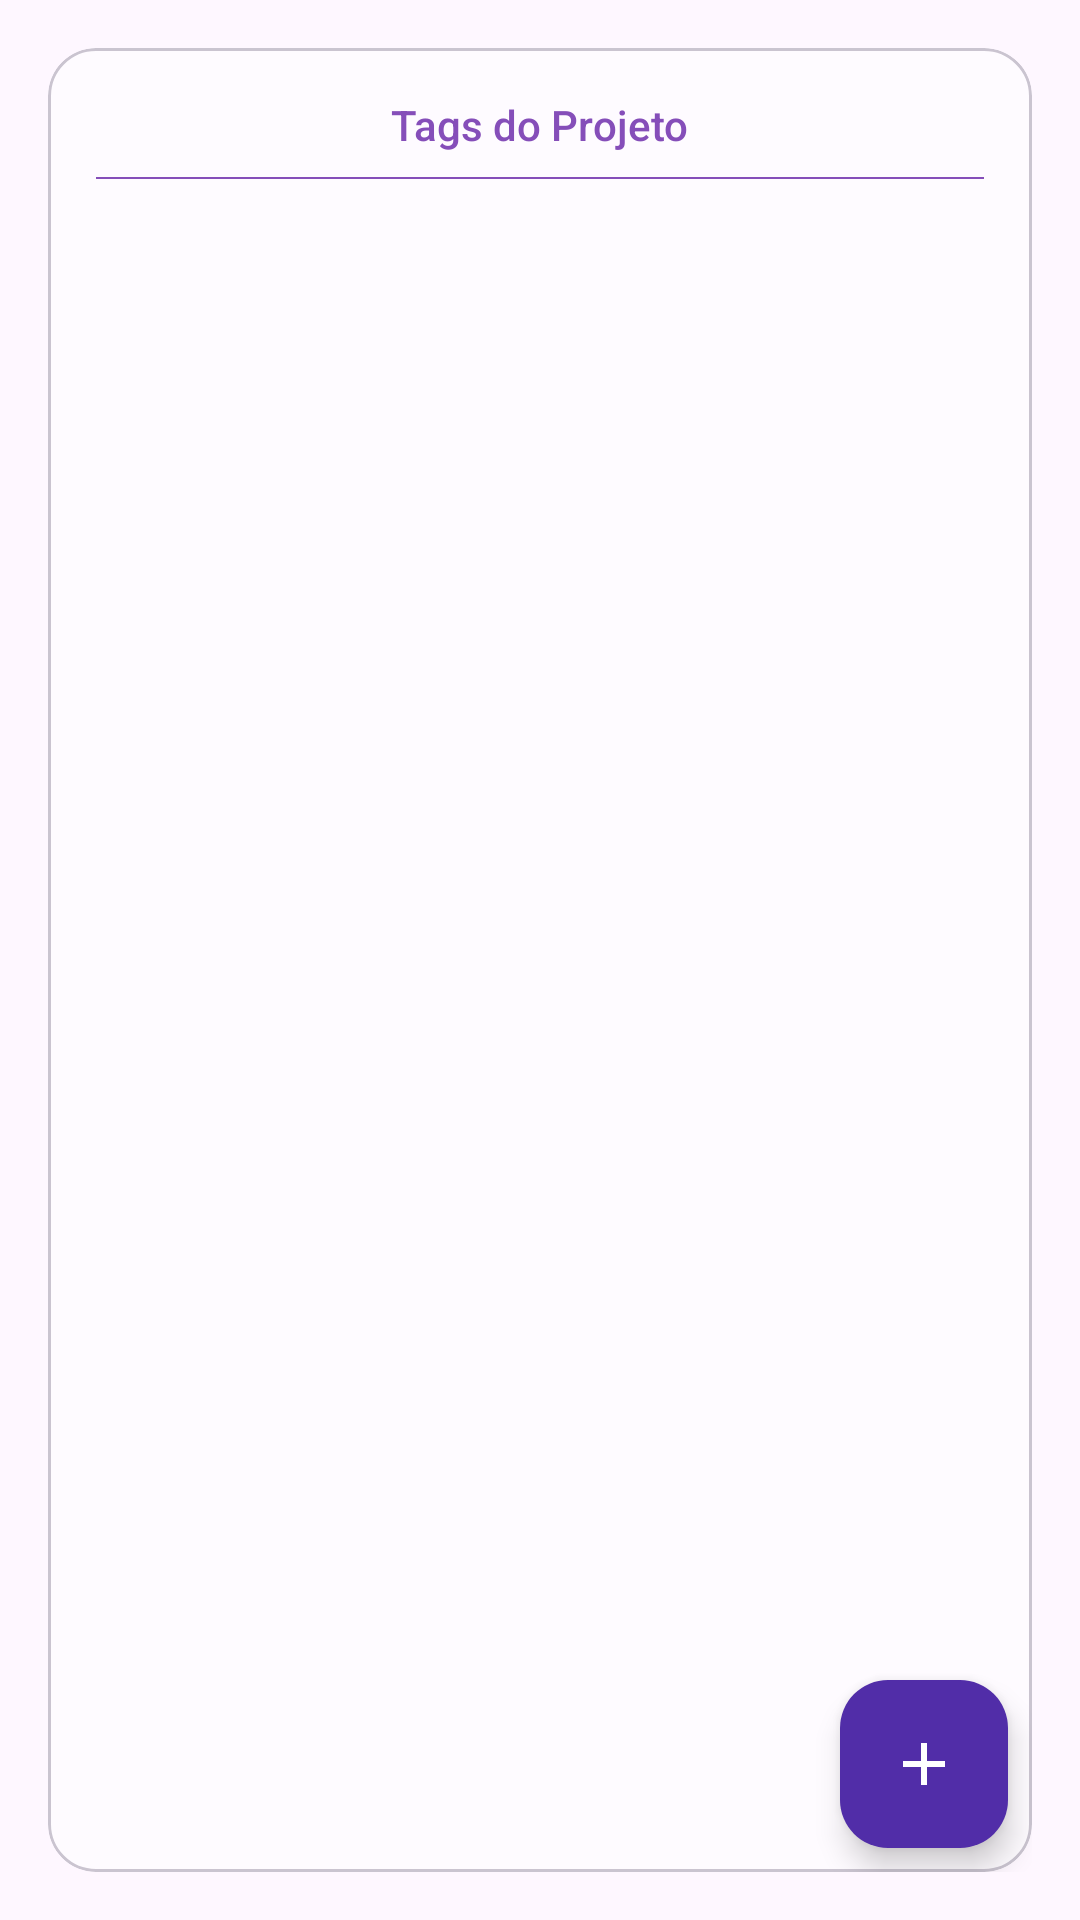

Here is an Android app screen rendered from its layout file. Give the layout XML and the strings, colors and styles it references.
<!-- AndroidManifest.xml: application theme Theme.TeamWorkTask -->
<!-- res/layout/fragment_tags.xml -->
<?xml version="1.0" encoding="utf-8"?>
<androidx.constraintlayout.widget.ConstraintLayout xmlns:android="http://schemas.android.com/apk/res/android"
    xmlns:app="http://schemas.android.com/apk/res-auto"
    xmlns:tools="http://schemas.android.com/tools"
    android:padding="@dimen/margem_padrao"
    android:layout_width="match_parent"
    android:layout_height="match_parent">


    <com.google.android.material.card.MaterialCardView
        android:id="@+id/projeto_card"
        android:layout_width="match_parent"
        android:layout_height="match_parent"
        android:elevation="10dp"
        android:backgroundTint="@color/white_oppacite_70"
        app:cardCornerRadius="16dp"
        app:layout_constraintTop_toTopOf="parent"
        app:layout_constraintStart_toStartOf="parent"
        app:layout_constraintBottom_toBottomOf="parent"
        app:layout_constraintEnd_toEndOf="parent">

        <androidx.constraintlayout.widget.ConstraintLayout
            android:layout_width="match_parent"
            android:layout_height="match_parent"
            android:padding="@dimen/margem_padrao">
            <TextView
                android:id="@+id/tag_lista_titulo_tv"
                android:layout_width="wrap_content"
                android:layout_height="wrap_content"
                style="@style/genericSubTittle"
                android:text="@string/tags_lista_title"
                app:layout_constraintTop_toTopOf="parent"
                app:layout_constraintStart_toStartOf="parent"
                app:layout_constraintEnd_toEndOf="parent"/>

            <com.google.android.material.divider.MaterialDivider
                android:id="@+id/tag_lista_separador"
                android:layout_width="0dp"
                android:layout_height="wrap_content"
                android:layout_marginTop="@dimen/margem_pequena"
                app:dividerThickness="0.5dp"
                app:dividerColor="@color/secondary_color"
                app:layout_constraintTop_toBottomOf="@id/tag_lista_titulo_tv"
                app:layout_constraintStart_toStartOf="parent"
                app:layout_constraintEnd_toEndOf="parent"
                />

            <androidx.core.widget.NestedScrollView
                android:id="@+id/tag_lista_nsv"
                android:layout_width="match_parent"
                android:layout_height="0dp"
                android:layout_marginBottom="@dimen/margem_padrao"
                app:layout_constraintTop_toBottomOf="@id/tag_lista_separador"
                app:layout_constraintStart_toStartOf="parent"
                app:layout_constraintEnd_toEndOf="parent"
                app:layout_constraintBottom_toBottomOf="parent"
                tools:visibility="visible">

                <androidx.recyclerview.widget.RecyclerView
                    android:id="@+id/tag_lista_rv"
                    android:layout_width="match_parent"
                    android:layout_height="wrap_content"
                    app:layoutManager="androidx.recyclerview.widget.LinearLayoutManager"
                    tools:listitem="@layout/layout_tag_adapter"/>
            </androidx.core.widget.NestedScrollView>

            <androidx.constraintlayout.widget.Guideline
                android:id="@+id/tab_metade_gl"
                android:layout_width="wrap_content"
                android:layout_height="wrap_content"
                app:layout_constraintGuide_percent="0.5"
                android:orientation="horizontal"
                app:layout_constraintTop_toTopOf="@id/tag_lista_separador"
                app:layout_constraintBottom_toBottomOf="parent"/>
            <ImageView
                android:id="@+id/tab_lista_vazia_iv"
                android:layout_width="64dp"
                android:layout_height="64dp"
                android:src="@drawable/ic_result_empty"
                app:layout_constraintBottom_toTopOf="@id/tab_metade_gl"
                app:layout_constraintStart_toStartOf="parent"
                app:layout_constraintEnd_toEndOf="parent"/>
            <TextView
                android:id="@+id/tab_lista_vazia_mensagem_tv"
                android:layout_width="0dp"
                android:layout_height="wrap_content"
                android:text="@string/tags_lista_vazia"
                android:textAlignment="center"
                android:layout_margin="@dimen/margem_padrao"
                style="@style/textViewEmptyListLayout"
                app:layout_constraintTop_toBottomOf="@id/tab_metade_gl"
                app:layout_constraintStart_toStartOf="parent"
                app:layout_constraintEnd_toEndOf="parent"/>
            <androidx.constraintlayout.widget.Group
                android:id="@+id/tab_lista_vazia_grupo"
                android:layout_width="wrap_content"
                android:layout_height="wrap_content"
                android:visibility="gone"
                app:constraint_referenced_ids="tab_lista_vazia_iv,tab_lista_vazia_mensagem_tv"
                tools:visibility="visible"/>

        </androidx.constraintlayout.widget.ConstraintLayout>
    </com.google.android.material.card.MaterialCardView>


    <com.google.android.material.floatingactionbutton.FloatingActionButton
        android:id="@+id/tag_main_fab"
        android:layout_width="wrap_content"
        android:layout_height="wrap_content"
        android:clickable="true"
        style="@style/floatButtonMain"
        app:layout_constraintBottom_toBottomOf="parent"
        app:layout_constraintEnd_toEndOf="parent"
        app:srcCompat="@drawable/ic_add" />

    <com.google.android.material.floatingactionbutton.ExtendedFloatingActionButton
        android:id="@+id/tag_novo_fab"
        android:layout_width="wrap_content"
        android:layout_height="wrap_content"
        android:clickable="true"
        android:visibility="gone"
        android:text="@string/tags_novo_titulo"
        style="@style/floatButtonSubMenu"
        app:icon="@drawable/ic_tag_novo"
        app:layout_constraintBottom_toTopOf="@id/tag_main_fab"
        app:layout_constraintEnd_toEndOf="parent"
        tools:visibility="visible"
        />

</androidx.constraintlayout.widget.ConstraintLayout>
<!-- res/layout/layout_tag_adapter.xml (included above) -->
<?xml version="1.0" encoding="utf-8"?>
<androidx.constraintlayout.widget.ConstraintLayout xmlns:android="http://schemas.android.com/apk/res/android"
    android:id="@+id/tag_lista_cl"
    xmlns:app="http://schemas.android.com/apk/res-auto"
    xmlns:tools="http://schemas.android.com/tools"
    android:layout_width="match_parent"
    android:layout_height="wrap_content"
    android:paddingTop="@dimen/margem_pequena">


    <ImageView
        android:id="@+id/tag_lista_bg_iv"
        android:layout_width="36dp"
        android:layout_height="36dp"
        android:src="@drawable/ic_tag_color_bg"
        app:layout_constraintStart_toStartOf="parent"
        app:layout_constraintTop_toTopOf="parent"
        app:tint="@color/primary_color_light" />

    <ImageView
        android:id="@+id/tag_lista_iv"
        android:layout_width="36dp"
        android:layout_height="36dp"
        android:src="@drawable/ic_tag_color"
        app:layout_constraintStart_toStartOf="parent"
        app:layout_constraintTop_toTopOf="parent"
        app:tint="@color/secondary_color_dark" />

    <TextView
        android:id="@+id/tag_lista_nome_tv"
        style="@style/textViewLayoutDefault"
        android:layout_width="wrap_content"
        android:layout_height="wrap_content"
        android:layout_marginStart="@dimen/margem_pequena"
        android:lineBreakStyle="normal"
        app:layout_constraintStart_toEndOf="@id/tag_lista_iv"
        app:layout_constraintBottom_toBottomOf="@id/tag_lista_iv"
        app:layout_constraintTop_toTopOf="@id/tag_lista_iv"
        tools:text="Teste nome Projeto" />

    <com.google.android.material.divider.MaterialDivider
        android:id="@+id/equipe_participante_separador"
        android:layout_width="match_parent"
        android:layout_height="wrap_content"
        android:layout_marginTop="@dimen/margem_pequena"
        app:dividerThickness="0.5dp"
        app:dividerColor="@color/secondary_color"
        app:layout_constraintStart_toStartOf="@id/tag_lista_iv"
        app:layout_constraintTop_toBottomOf="@id/tag_lista_iv"/>

</androidx.constraintlayout.widget.ConstraintLayout>
<!-- resources referenced by this layout -->
<resources>
  <color name="primary_color_light">#b2da89</color>
  <color name="secondary_color">#854eb9</color>
  <color name="secondary_color_dark">#6828a7</color>
  <color name="white_oppacite_70">#88FFFFFF</color>
  <dimen name="margem_padrao">16dp</dimen>
  <dimen name="margem_pequena">8dp</dimen>
  <!-- drawable ic_add (drawable) -->
  <vector android:height="24dp" android:tint="@color/primary_color_dark"
      android:viewportHeight="24" android:viewportWidth="24"
      android:width="24dp" xmlns:android="http://schemas.android.com/apk/res/android">
      <path android:fillColor="@android:color/white" android:pathData="M19,13h-6v6h-2v-6H5v-2h6V5h2v6h6v2z"/>
  </vector>
  <!-- drawable ic_tag_color_bg (drawable) -->
  <vector android:height="24dp" android:tint="#7FB34E"
      android:viewportHeight="24" android:viewportWidth="24"
      android:width="24dp" xmlns:android="http://schemas.android.com/apk/res/android">
      <path android:fillColor="@android:color/white" android:pathData="M17,3H7c-1.1,0 -1.99,0.9 -1.99,2L5,21l7,-3 7,3V5c0,-1.1 -0.9,-2 -2,-2z"/>
  </vector>
  <string name="tags_lista_title">Tags do Projeto</string>
  <string name="tags_lista_vazia">O Projeto não possui ainda Tags. Para adicionar clicar no botão "+" e selecionar Nova Tag</string>
  <string name="tags_novo_titulo">Nova Tag</string>
  <style name="genericSubTittle">
          <item name="android:textSize">@dimen/titulo_tamanho</item>
          <item name="android:textColor">@color/secondary_color</item>
          <item name="android:fontFamily">sans-serif-medium</item>
      </style>
  <style name="textViewEmptyListLayout">
          <item name="android:textSize">@dimen/titulo_tamanho</item>
          <item name="android:textColor">@color/secondary_color_light</item>
          <item name="android:fontFamily">sans-serif</item>
      </style>
  <style name="textViewLayoutDefault">
          <item name="android:textSize">@dimen/titulo_tamanho</item>
          <item name="android:textColor">@color/secondary_color</item>
          <item name="android:fontFamily">sans-serif</item>
      </style>
  <color name="primary_color_dark">#3a6e29</color>
  <color name="secondary_color_light">#b698d6</color>
  <color name="white">#FFFFFFFF</color>
  <color name="purple_700">#512DA8</color>
  <color name="purple_500">#673AB7</color>
  <dimen name="titulo_tamanho">14sp</dimen>
  <color name="primary_color">#82b94e</color>
  <style name="TextAppearance.App.BodyLarge" parent="TextAppearance.Material3.BodyLarge">
          <item name="fontFamily">sans-serif-medium</item>
          <item name="android:fontFamily">sans-serif-medium</item>
          <item name="android:textColor">@color/secondary_color_dark</item>
      </style>
  <!-- drawable custom_popup_background (drawable) -->
  <?xml version="1.0" encoding="UTF-8"?>
  <shape xmlns:android="http://schemas.android.com/apk/res/android">
      <solid android:color="@color/white_oppacite_70"/>
      <corners
          android:radius="16dp"/>
      <padding
          android:bottom="8dp"
          android:top="8dp"/>
  </shape>
  <color name="purple_100">#D1C4E9</color>
  <color name="purple_200">#9FA8DA</color>
  <color name="purple_900">#311B92</color>
  <style name="MaterialAlertDialog.App" parent="MaterialAlertDialog.Material3">
          <item name="shapeAppearanceOverlay">@null</item>
      </style>
  <style name="MaterialAlertDialog.App.Title.Text" parent="MaterialAlertDialog.Material3.Title.Text">
          <item name="android:textColor">@color/purple_900</item>
      </style>
  <style name="Widget.App.Button" parent="Widget.Material3.Button.TextButton.Dialog">
          <item name="android:textColor">@color/purple_900</item>
      </style>
</resources>
